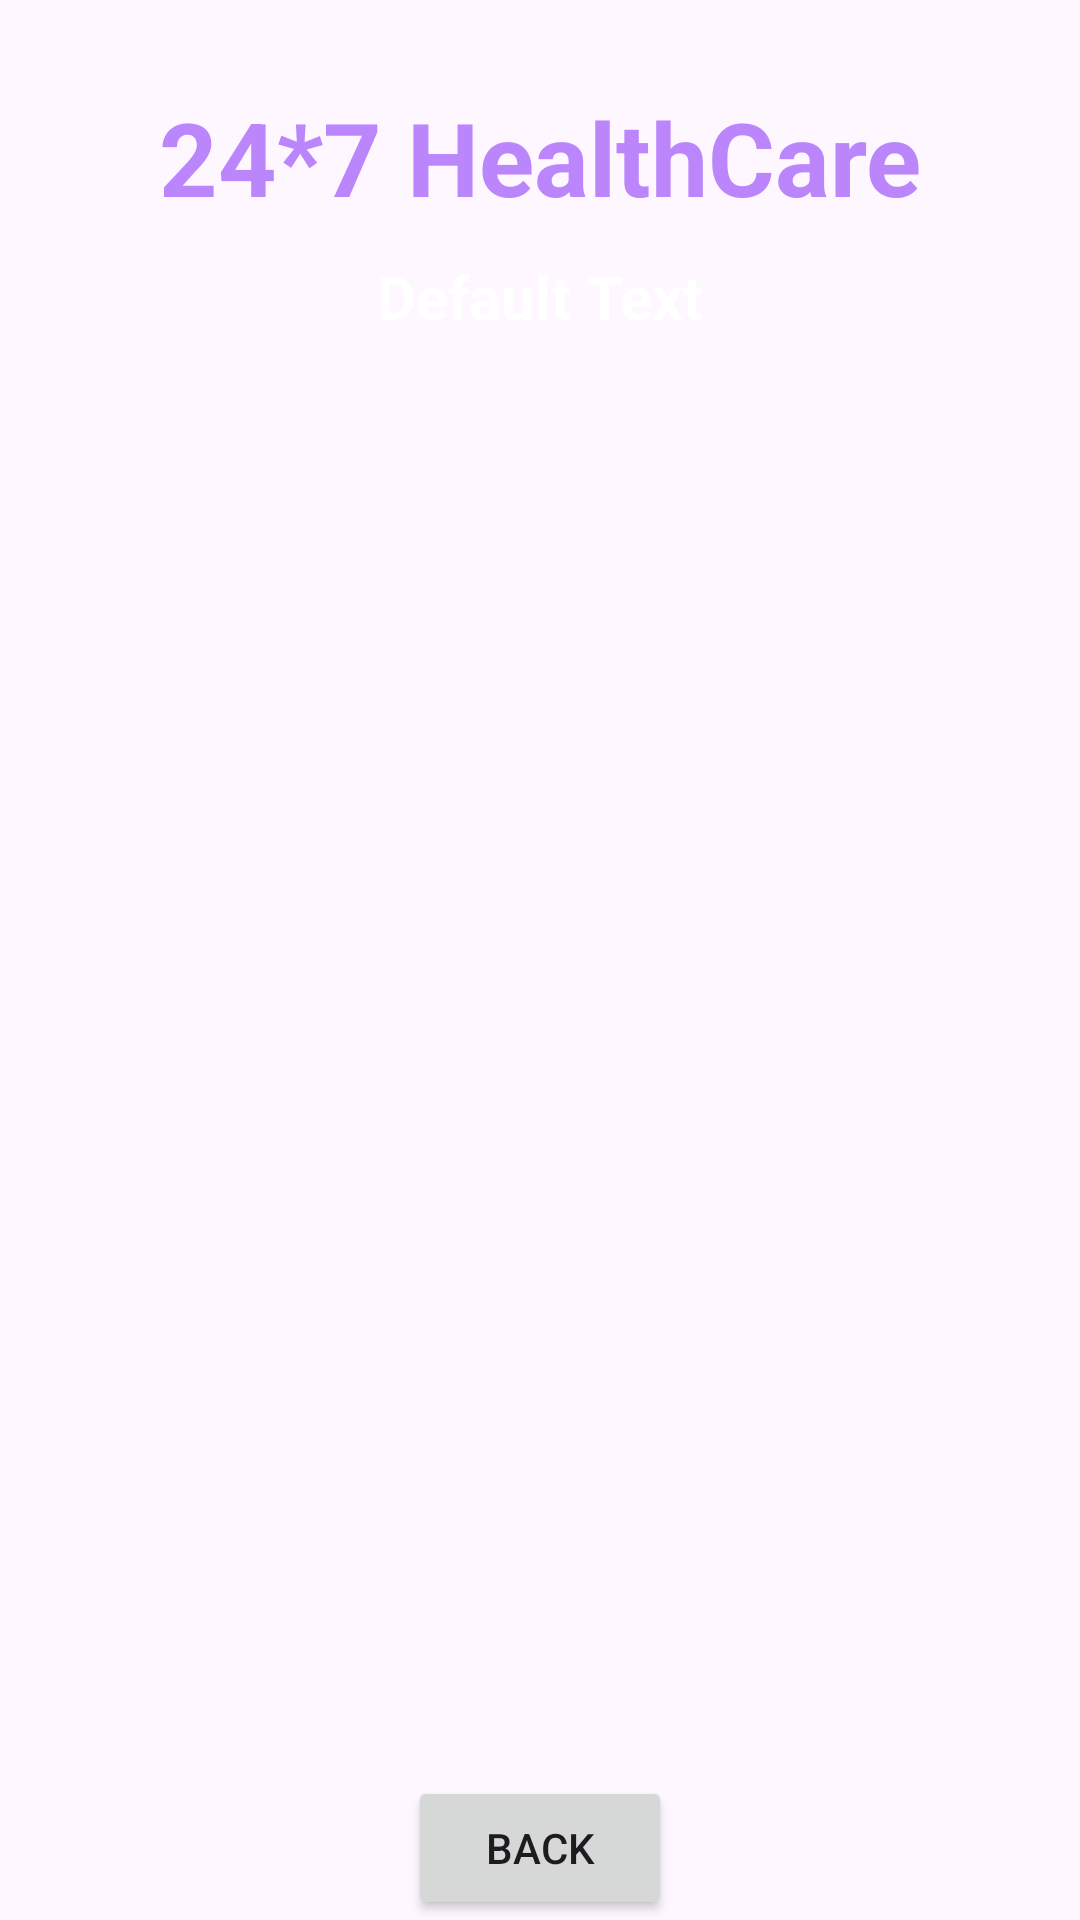

Layout XML and referenced resources for this Android screen:
<!-- AndroidManifest.xml: application theme Theme.PharApp -->
<!-- res/layout/activity_doctor_details.xml -->
<?xml version="1.0" encoding="utf-8"?>
<androidx.constraintlayout.widget.ConstraintLayout xmlns:android="http://schemas.android.com/apk/res/android"
    xmlns:app="http://schemas.android.com/apk/res-auto"
    xmlns:tools="http://schemas.android.com/tools"
    android:layout_width="match_parent"
    android:layout_height="match_parent"
    android:background="@drawable/back1"
    tools:context=".DoctorDetailsActivity">

    <TextView
        android:id="@+id/textViewTitleDocDetailsPage"
        android:layout_width="wrap_content"
        android:layout_height="wrap_content"
        android:text="24*7 HealthCare"
        android:textColor="@color/purple_200"
        android:textSize="34sp"
        android:textStyle="bold"
        app:layout_constraintBottom_toBottomOf="parent"
        app:layout_constraintEnd_toEndOf="parent"
        app:layout_constraintStart_toStartOf="parent"
        app:layout_constraintTop_toTopOf="parent"
        app:layout_constraintVertical_bias="0.050" />

    <TextView
        android:id="@+id/textViewDDTitle"
        android:layout_width="wrap_content"
        android:layout_height="wrap_content"
        android:text="Default Text"

        android:textColor="@color/colorWhite"
        android:textSize="20sp"
        android:textStyle="bold"

        app:layout_constraintBottom_toBottomOf="parent"
        app:layout_constraintEnd_toEndOf="parent"
        app:layout_constraintStart_toStartOf="parent"
        app:layout_constraintTop_toBottomOf="@+id/textViewTitleDocDetailsPage"
        app:layout_constraintVertical_bias="0.019" />

    <ListView
        android:id="@+id/listViewDD"
        android:layout_width="350dp"
        android:layout_height="500dp"
        android:layout_margin="10dp"
        android:layout_marginStart="16dp"
        android:layout_marginTop="16dp"
        android:layout_marginEnd="16dp"
        app:layout_constraintBottom_toBottomOf="parent"
        app:layout_constraintEnd_toEndOf="parent"
        app:layout_constraintStart_toStartOf="parent"
        app:layout_constraintTop_toBottomOf="@+id/textViewDDTitle" />

    <Button
        android:id="@+id/buttonDDBack"
        android:layout_width="wrap_content"
        android:layout_height="wrap_content"
        android:text="BACK"
        app:layout_constraintBottom_toBottomOf="parent"
        app:layout_constraintEnd_toEndOf="parent"
        app:layout_constraintStart_toStartOf="parent"
        app:layout_constraintVertical_bias="0.69" />
</androidx.constraintlayout.widget.ConstraintLayout>
<!-- resources referenced by this layout -->
<resources>
  <color name="colorWhite">#FFFFFFFF</color>
  <color name="purple_200">#FFBB86FC</color>
  <style name="Theme.PharApp" parent="Base.Theme.PharApp" />
  <style name="Base.Theme.PharApp" parent="Theme.Material3.DayNight.NoActionBar">
          
          
      </style>
</resources>
